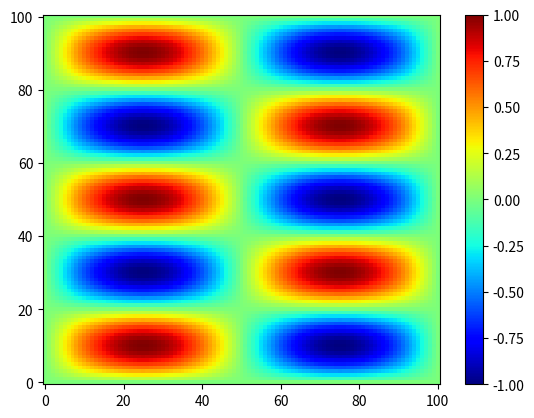

Python code for this plot:
#!/usr/bin/python3

import numpy as np
import matplotlib.pyplot as plt
N = 101
x = np.linspace(0,1,N) #L=1
y = np.linspace(0,1,N)
phi = np.zeros([N,N])
print(phi.shape)
#calculating phi
for i in range(N):
	for j in range(N):
		phi[i][j] = np.sin(2*np.pi*x[i])*np.sin(5*np.pi*y[j])
phi = phi.transpose()

fig,ax = plt.subplots()
image = ax.imshow(phi,cmap = 'jet',origin = 'lower',aspect = 'auto')
fig.colorbar(image)
plt.show()
		
